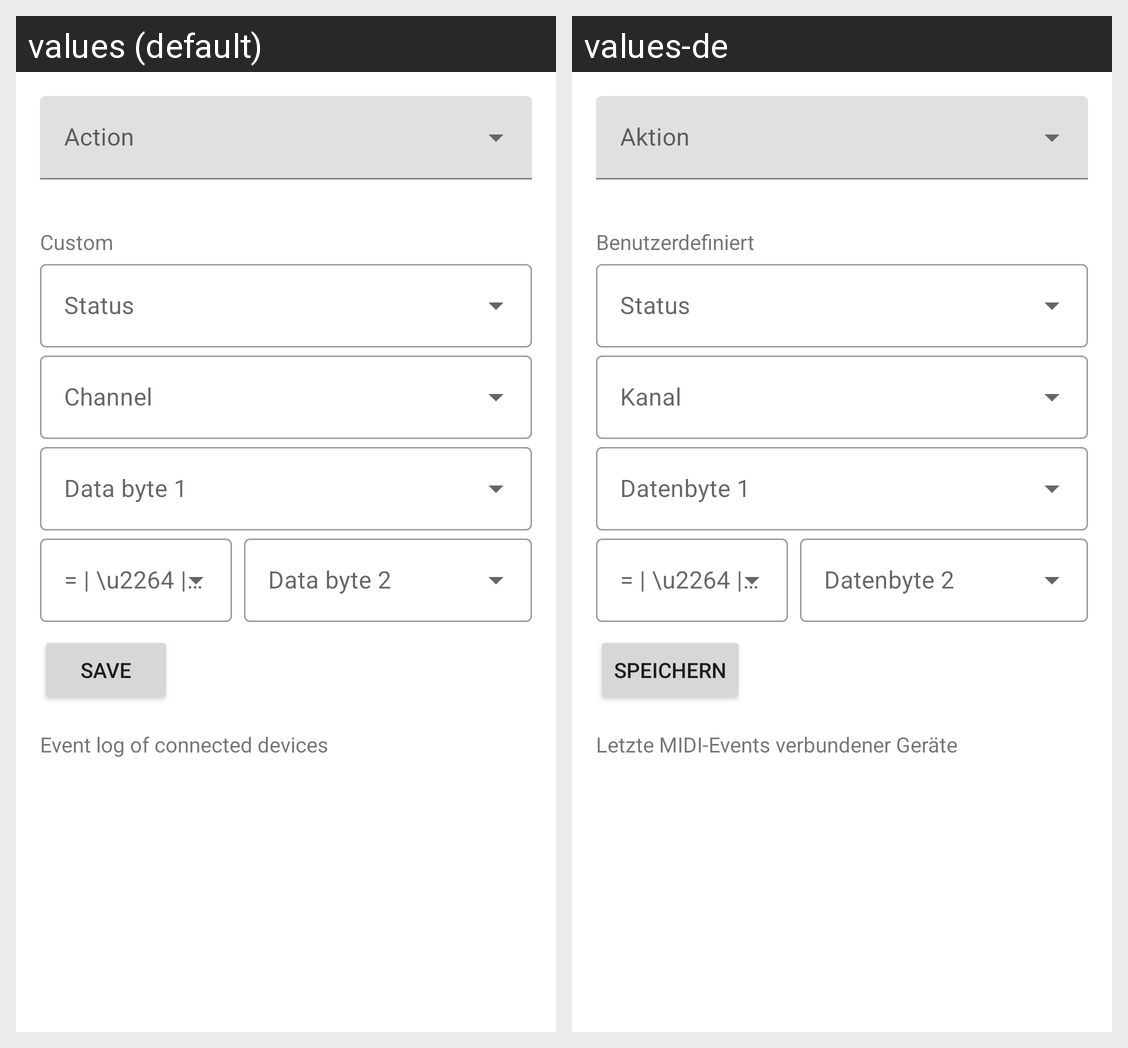

Here is an Android app screen in its default locale and in the app's own translations. Write out the translated-string differences for the strings that appear on this screen.
Android screen res/layout/filter_set_activity.xml rendered under 2 locales, left to right: values (default), values-de. Device: Nexus 5 (rendered at 1080×1920; each locale shown at half size, 540×960, under a caption strip naming it); theme Theme.DoReMidi.
Strings drawn on this screen, with the default value and each locale's value (text and hints the layout hard-codes, and strings that could not be matched under every locale, appear in the picture but are not listed):

action
  values: Action
  values-de: Aktion

custom
  values: Custom
  values-de: Benutzerdefiniert

status
  values: Status
  values-de: Status

channel
  values: Channel
  values-de: Kanal

data_byte_1
  values: Data byte 1
  values-de: Datenbyte 1

data_byte_2
  values: Data byte 2
  values-de: Datenbyte 2

save
  values: Save
  values-de: Speichern

event_log
  values: Event log of connected devices
  values-de: Letzte MIDI-Events verbundener Geräte
